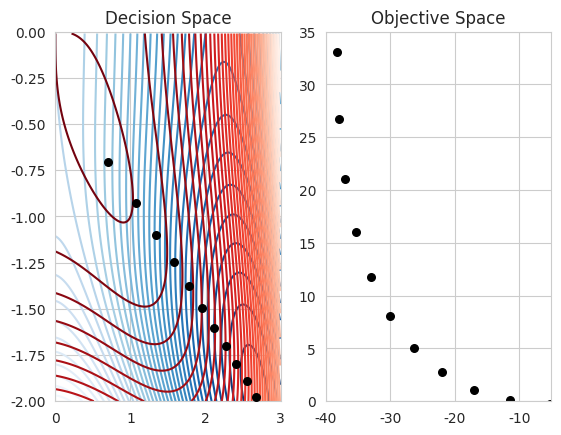

Reproduce this figure in Python.
import numpy as np 
import matplotlib.pyplot as plt
from scipy import optimize
import seaborn as sns
sns.set_style('whitegrid')

# two-objective problem, no constraints
def f1(x):
  return x[0]**4 - 10*x[0]**2+x[0]*x[1] + x[1]**4 -(x[0]**2)*(x[1]**2)

def f2(x):
  return x[1]**4 - (x[0]**2)*(x[1]**2) + x[0]**4 + x[0]*x[1]

x_keep = []
f_keep = []
dw = 0.1 # how much to change weights by

for w in np.arange(0,1+dw,dw):

  # redefine the single-objective function with new weights
  # yea you can do this, maybe don't make a habit of it though
  def objfun(x):
    return w*f1(x) + (1-w)*f2(x)

  sol = optimize.minimize(objfun, x0 = [1,-1])
  x_keep.append(sol.x)
  f_keep.append([f1(sol.x), f2(sol.x)]) # re-run separate objective functions


# just plotting below here ...
# ~~~~~~~~~~~~~~~~~~~~~~~~~~~~~~~~~~
x_keep = np.array(x_keep)
f_keep = np.array(f_keep)

plt.subplot(1,2,1)

X1,X2 = np.meshgrid(np.arange(0,3,0.01), np.arange(-2,0,0.01))

plt.contour(X1,X2,f1([X1,X2]),50,cmap=plt.cm.Blues_r)
plt.contour(X1,X2,f2([X1,X2]),50,cmap=plt.cm.Reds_r)
plt.scatter(x_keep[:,0], x_keep[:,1], zorder=5, color='k', s=30)
plt.ylim([-2,0])
plt.xlim([0,3])
plt.title('Decision Space')

plt.subplot(1,2,2)
plt.scatter(f_keep[:,0], f_keep[:,1], color='k', s=30)
plt.xlim([-40,-5])
plt.ylim([0,35])
plt.title('Objective Space')

plt.show()

